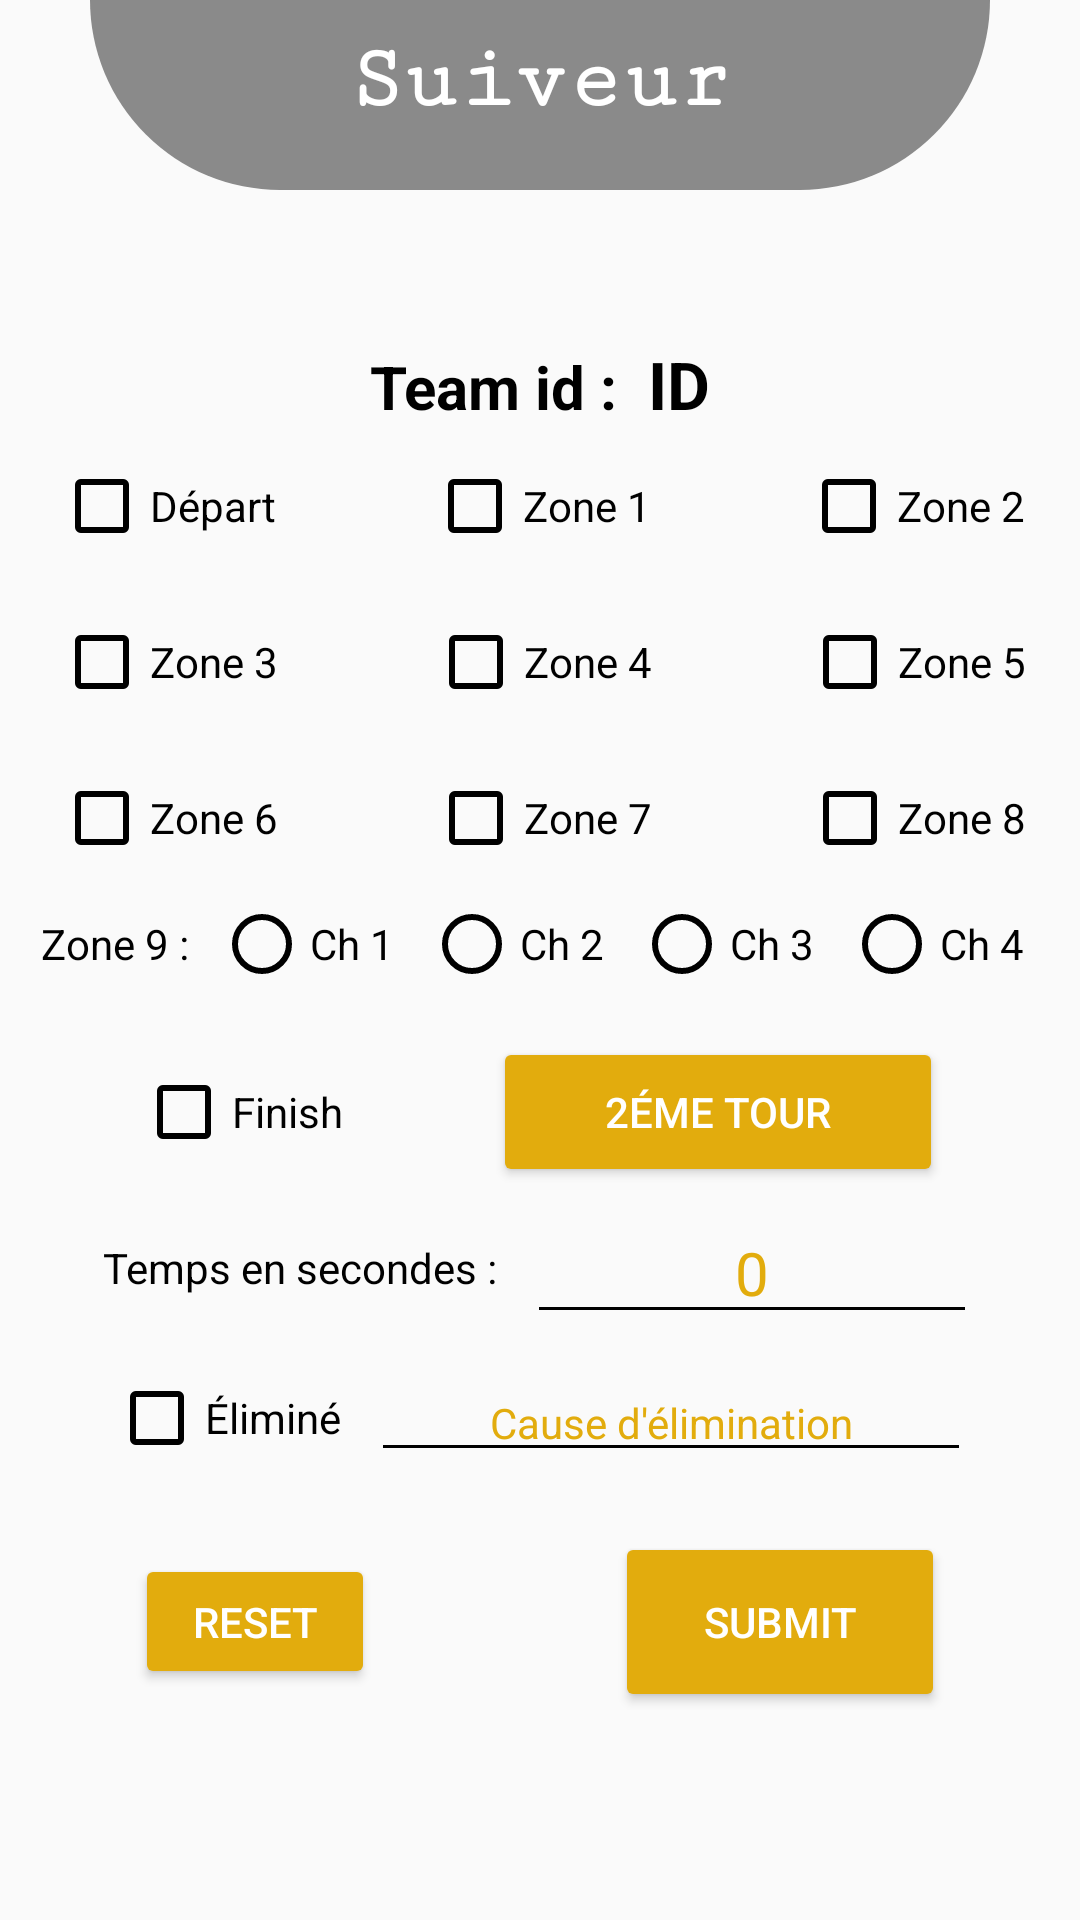

Produce the Android XML layout that renders to this screen, including the resource entries it uses.
<!-- AndroidManifest.xml: application theme Theme.RobocApp -->
<!-- res/layout/activity_jury_suiveur.xml -->
<?xml version="1.0" encoding="utf-8"?>
<LinearLayout
    xmlns:android="http://schemas.android.com/apk/res/android"
    xmlns:tools="http://schemas.android.com/tools"
    android:layout_width="match_parent"
    android:layout_height="match_parent"
    android:orientation="vertical"
    tools:context=".jury.JurySuiveurActivity">
    <LinearLayout
        android:layout_width="match_parent"
        android:layout_height="wrap_content"
        android:orientation="vertical"
        android:layout_gravity="center">

        <TextView
            android:layout_width="match_parent"
            android:layout_height="wrap_content"
            android:text="Suiveur"
            android:textAlignment="center"
            android:textSize="30sp"
            android:textStyle="bold"
            android:fontFamily="serif-monospace"
            android:textColor="@color/white"
            android:paddingTop="10dp"
            android:paddingBottom="20dp"
            android:layout_marginHorizontal="30dp"
            android:layout_marginBottom="30dp"
            android:layout_gravity="center_horizontal"
            android:background="@drawable/corner3"/>

        <LinearLayout
            android:layout_width="wrap_content"
            android:layout_height="wrap_content"
            android:orientation="horizontal"
            android:layout_gravity="center_horizontal"
            android:layout_marginTop="20dp">

            <TextView
                android:layout_width="wrap_content"
                android:layout_height="wrap_content"
                android:text="Team id :"
                android:textSize="20sp"
                android:textStyle="bold"/>

            <TextView
                android:id="@+id/team_id"
                android:layout_width="wrap_content"
                android:layout_height="wrap_content"
                android:text="ID"
                android:layout_marginStart="10dp"
                android:textSize="22sp"
                android:textStyle="bold"/>

        </LinearLayout>

        <LinearLayout
            android:layout_width="wrap_content"
            android:layout_height="wrap_content"
            android:layout_gravity="center_horizontal"
            android:orientation="horizontal"
            android:layout_marginVertical="10dp">

            <CheckBox
                android:id="@+id/checkBox0"
                android:layout_width="wrap_content"
                android:layout_height="wrap_content"
                android:layout_marginEnd="50dp"
                android:text="Départ" />

            <CheckBox
                android:id="@+id/checkBox1"
                android:layout_width="wrap_content"
                android:layout_height="wrap_content"
                android:layout_marginEnd="50dp"
                android:text="Zone 1" />

            <CheckBox
                android:id="@+id/checkBox2"
                android:layout_width="wrap_content"
                android:layout_height="wrap_content"
                android:text="Zone 2" />

        </LinearLayout>

        <LinearLayout
            android:layout_width="wrap_content"
            android:layout_height="wrap_content"
            android:layout_gravity="center_horizontal"
            android:orientation="horizontal"
            android:layout_marginVertical="10dp">

            <CheckBox
                android:id="@+id/checkBox3"
                android:layout_width="wrap_content"
                android:layout_height="wrap_content"
                android:layout_marginEnd="50dp"
                android:text="Zone 3" />

            <CheckBox
                android:id="@+id/checkBox4"
                android:layout_width="wrap_content"
                android:layout_height="wrap_content"
                android:layout_marginEnd="50dp"
                android:text="Zone 4" />

            <CheckBox
                android:id="@+id/checkBox5"
                android:layout_width="wrap_content"
                android:layout_height="wrap_content"
                android:text="Zone 5" />

        </LinearLayout>

        <LinearLayout
            android:layout_width="wrap_content"
            android:layout_height="wrap_content"
            android:layout_gravity="center_horizontal"
            android:orientation="horizontal"
            android:layout_marginVertical="10dp">

            <CheckBox
                android:id="@+id/checkBox6"
                android:layout_width="wrap_content"
                android:layout_height="wrap_content"
                android:layout_marginEnd="50dp"
                android:text="Zone 6" />

            <CheckBox
                android:id="@+id/checkBox7"
                android:layout_width="wrap_content"
                android:layout_height="wrap_content"
                android:layout_marginEnd="50dp"
                android:text="Zone 7" />

            <CheckBox
                android:id="@+id/checkBox8"
                android:layout_width="wrap_content"
                android:layout_height="wrap_content"
                android:text="Zone 8"/>

        </LinearLayout>

        <LinearLayout
            android:layout_width="wrap_content"
            android:layout_height="wrap_content"
            android:orientation="horizontal"
            android:layout_gravity="center_horizontal">
            <TextView
                android:layout_width="wrap_content"
                android:layout_height="wrap_content"
                android:layout_gravity="center_vertical"
                android:text="Zone 9 : "/>



            <RadioGroup
                android:id="@+id/chemin"
                android:layout_width="wrap_content"
                android:layout_height="wrap_content"
                android:layout_gravity="center_vertical"
                android:orientation="horizontal"
                >

                <RadioButton
                    android:id="@+id/radio1"
                    android:layout_width="wrap_content"
                    android:layout_height="wrap_content"
                    android:layout_gravity="center_horizontal"
                    android:layout_marginHorizontal="5dp"
                    android:text="Ch 1"/>
                <RadioButton
                    android:id="@+id/radio2"
                    android:layout_width="wrap_content"
                    android:layout_height="wrap_content"
                    android:layout_gravity="center_horizontal"
                    android:layout_marginHorizontal="5dp"
                    android:text="Ch 2"/>

                    <RadioButton
                        android:id="@+id/radio3"
                        android:layout_width="wrap_content"
                        android:layout_height="wrap_content"
                        android:layout_gravity="center_horizontal"
                        android:layout_marginHorizontal="5dp"
                        android:text="Ch 3"/>
                    <RadioButton
                        android:id="@+id/radio4"
                        android:layout_width="wrap_content"
                        android:layout_height="wrap_content"
                        android:layout_gravity="center_horizontal"
                        android:layout_marginHorizontal="5dp"
                        android:text="Ch 4"/>
            </RadioGroup>

        </LinearLayout>

        <LinearLayout
            android:layout_width="wrap_content"
            android:layout_height="wrap_content"
            android:layout_marginTop="15dp"
            android:orientation="horizontal"
            android:layout_gravity="center_horizontal">

            <CheckBox
                android:id="@+id/checkBox9"
                android:layout_width="wrap_content"
                android:layout_height="wrap_content"
                android:layout_marginEnd="50dp"
                android:text="Finish"/>

            <Button
                android:id="@+id/secondRace"
                android:layout_width="150dp"
                android:layout_height="50dp"
                android:layout_weight="5"
                android:text="2éme Tour"
                android:textColor="@color/white"/>

        </LinearLayout>

        <LinearLayout
            android:layout_width="wrap_content"
            android:layout_height="wrap_content"
            android:layout_gravity="center_horizontal"
            android:orientation="horizontal"
            android:layout_marginVertical="5dp">

            <TextView
                android:layout_width="wrap_content"
                android:layout_height="wrap_content"
                android:text="Temps en secondes :"
                android:layout_marginEnd="10dp"
                android:layout_gravity="center_vertical"/>

            <EditText
                android:id="@+id/temps"
                android:layout_width="150dp"
                android:layout_height="wrap_content"
                android:layout_gravity="center"
                android:hint="@string/hint"
                android:inputType="number"
                android:textAlignment="center"
                android:textSize="20sp" />

        </LinearLayout>

        <LinearLayout
            android:layout_width="wrap_content"
            android:layout_height="wrap_content"
            android:layout_gravity="center_horizontal"
            android:orientation="horizontal"
            android:layout_marginVertical="5dp">

            <CheckBox
                android:id="@+id/eliminated"
                android:layout_width="wrap_content"
                android:layout_height="wrap_content"
                android:text="Éliminé"
                android:layout_marginEnd="10dp"
                android:layout_gravity="center_vertical"/>

            <EditText
                android:id="@+id/cause"
                android:layout_width="200dp"
                android:layout_height="wrap_content"
                android:layout_gravity="center"
                android:hint="Cause d'élimination"
                android:inputType="text"
                android:textAlignment="center"
                android:textSize="14sp" />

        </LinearLayout>

        <LinearLayout
            android:layout_width="wrap_content"
            android:layout_height="wrap_content"
            android:layout_marginTop="15dp"
            android:orientation="horizontal"
            android:layout_gravity="center_horizontal">

            <Button
                android:id="@+id/imageButton1"
                android:layout_width="80dp"
                android:layout_height="45dp"
                android:layout_weight="5"
                android:text="reset"
                android:textColor="@color/white"
                android:layout_marginEnd="80dp"/>

            <Button
                android:id="@+id/imageButton2"
                android:layout_width="110dp"
                android:layout_height="60dp"
                android:layout_weight="5"
                android:text="submit"
                android:textColor="@color/white" />

        </LinearLayout>
    </LinearLayout>
</LinearLayout>
<!-- resources referenced by this layout -->
<resources>
  <color name="white">#FFFFFFFF</color>
  <!-- drawable corner3 (drawable) -->
  <?xml version="1.0" encoding="utf-8"?>
  <shape
      android:shape="rectangle"
      xmlns:android="http://schemas.android.com/apk/res/android">
      <solid android:color="#C66A6A6A"/>
     <corners android:bottomLeftRadius="70dp"
         android:bottomRightRadius="70dp"/>
  
  </shape>
  <string name="hint">0</string>
  <style name="Theme.RobocApp" parent="Theme.AppCompat.Light.NoActionBar">
          
          <item name="colorPrimary">@color/darkYellow</item>
          <item name="colorPrimaryVariant">@color/darkYellow</item>
          <item name="colorOnPrimary">@color/white</item>
          
          <item name="colorSecondary">@color/teal_200</item>
          <item name="colorSecondaryVariant">@color/teal_700</item>
          <item name="colorOnSecondary">@color/black</item>
          
          <item name="android:statusBarColor" tools:targetApi="l">?attr/colorPrimaryVariant</item>
          
          
          <item name="android:colorButtonNormal">@color/darkYellow</item>
          <item name="android:textColorPrimary">@color/black</item>
          <item name="android:textColorTertiary">@color/black</item>
          <item name="android:textColorSecondary">@color/black</item>
          <item name="android:textColorHint">@color/darkYellow</item>
          <item name="android:editTextColor">@color/black</item>
      </style>
  <color name="darkYellow">#E2AC0D</color>
  <color name="teal_200">#FF03DAC5</color>
  <color name="teal_700">#FF018786</color>
  <color name="black">#FF000000</color>
</resources>
